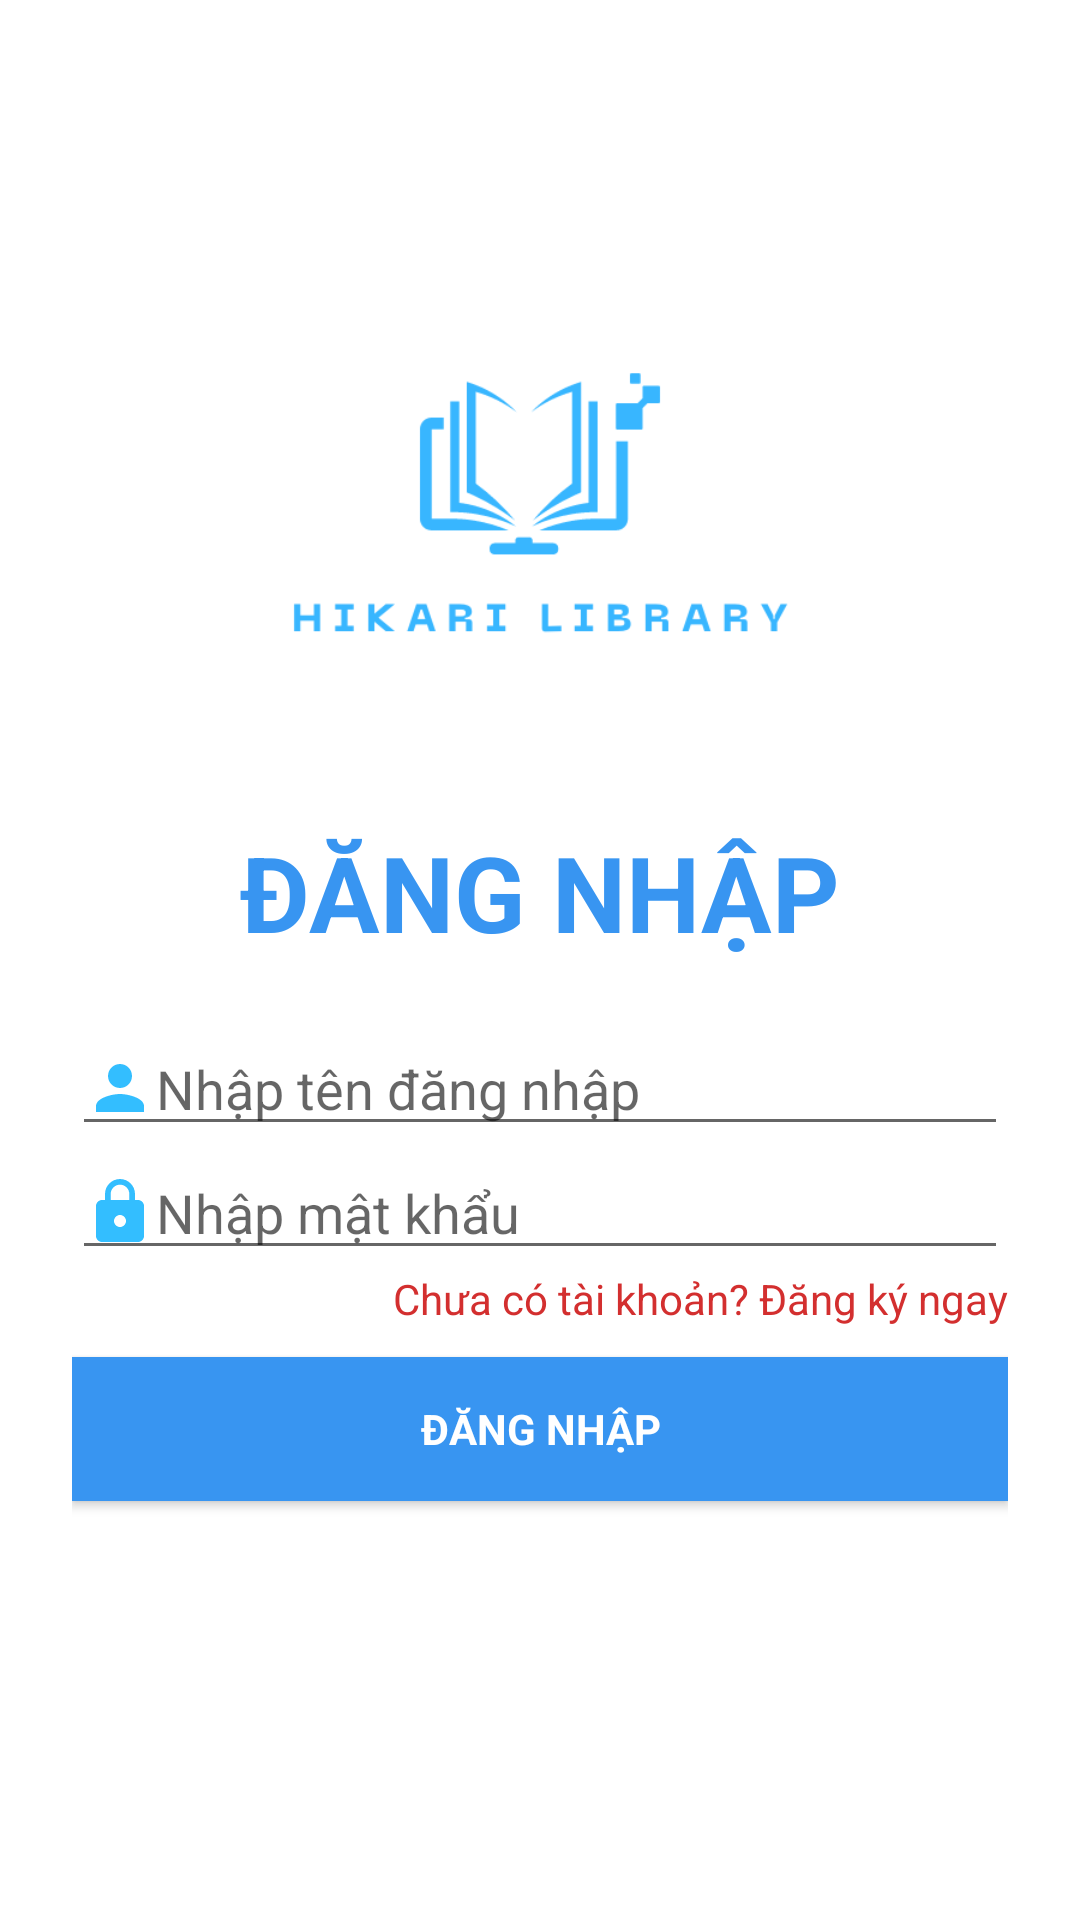

Produce the Android XML layout that renders to this screen, including the resource entries it uses.
<!-- AndroidManifest.xml: application theme Theme.DuAnCuoiMon -->
<!-- res/layout/activity_main.xml -->
<?xml version="1.0" encoding="utf-8"?>
<androidx.constraintlayout.widget.ConstraintLayout xmlns:android="http://schemas.android.com/apk/res/android"
    xmlns:app="http://schemas.android.com/apk/res-auto"
    xmlns:tools="http://schemas.android.com/tools"
    android:id="@+id/main"
    android:layout_width="match_parent"
    android:layout_height="match_parent"
    tools:context=".MainActivity">
    <LinearLayout
        android:layout_width="match_parent"
        android:layout_height="match_parent"
        android:padding="24dp"
        android:orientation="vertical"
        android:gravity="center_horizontal"
        android:background="@color/white">
        <ImageView
            android:layout_width="200dp"
            android:layout_height="200dp"
            android:layout_marginTop="50dp"
            android:background="@color/black"
            android:src="@drawable/ic_logo"/>
        <TextView
            android:layout_width="wrap_content"
            android:layout_height="wrap_content"
            android:text="ĐĂNG NHẬP"
            android:textSize="35sp"
            android:textStyle="bold"
            android:textColor="@color/FF3895F1"
            android:layout_marginBottom="20dp"/>
        <EditText
            android:id="@+id/etUserName"
                android:layout_width="match_parent"
                android:layout_height="wrap_content"
                android:hint="Nhập tên đăng nhập"
            android:inputType="text"
                android:drawableStart="@drawable/baseline_person_24"/>
        <EditText
            android:id="@+id/etPassword"
            android:layout_width="match_parent"
            android:layout_height="wrap_content"
            android:inputType="textPassword"
            android:hint="Nhập mật khẩu"
            android:drawableStart="@drawable/baseline_lock_24"/>
        <TextView
            android:id="@+id/txtWrapDangKy"
            android:layout_width="wrap_content"
            android:layout_height="wrap_content"
            android:text="Chưa có tài khoản? Đăng ký ngay"
            android:textColor="#D32F2F"
            android:layout_gravity="end"/>
        <Button
            android:layout_width="match_parent"
            android:layout_height="wrap_content"
            android:id="@+id/btnDangNhap"
            android:text="ĐĂNG NHẬP"
            android:textStyle="bold"
            android:textColor="@color/white"
            android:background="@color/FF3895F1"
            style="@style/Theme.AppCompat.Light"
            android:layout_marginTop="10dp"/>
    </LinearLayout>
</androidx.constraintlayout.widget.ConstraintLayout>
<!-- resources referenced by this layout -->
<resources>
  <color name="FF3895F1">#FF3895F1</color>
  <color name="black">#FF000000</color>
  <color name="white">#FFFFFFFF</color>
  <!-- drawable baseline_lock_24 (drawable) -->
  <vector xmlns:android="http://schemas.android.com/apk/res/android" android:height="24dp" android:tint="#33BEFF" android:viewportHeight="24" android:viewportWidth="24" android:width="24dp">
        
      <path android:fillColor="@android:color/white" android:pathData="M18,8h-1L17,6c0,-2.76 -2.24,-5 -5,-5S7,3.24 7,6v2L6,8c-1.1,0 -2,0.9 -2,2v10c0,1.1 0.9,2 2,2h12c1.1,0 2,-0.9 2,-2L20,10c0,-1.1 -0.9,-2 -2,-2zM12,17c-1.1,0 -2,-0.9 -2,-2s0.9,-2 2,-2 2,0.9 2,2 -0.9,2 -2,2zM15.1,8L8.9,8L8.9,6c0,-1.71 1.39,-3.1 3.1,-3.1 1.71,0 3.1,1.39 3.1,3.1v2z"/>
      
  </vector>
  <!-- drawable baseline_person_24 (drawable) -->
  <vector xmlns:android="http://schemas.android.com/apk/res/android" android:height="24dp" android:tint="#33BEFF" android:viewportHeight="24" android:viewportWidth="24" android:width="24dp">
        
      <path android:fillColor="@android:color/white" android:pathData="M12,12c2.21,0 4,-1.79 4,-4s-1.79,-4 -4,-4 -4,1.79 -4,4 1.79,4 4,4zM12,14c-2.67,0 -8,1.34 -8,4v2h16v-2c0,-2.66 -5.33,-4 -8,-4z"/>
      
  </vector>
  <!-- drawable ic_logo: png bitmap (drawable, 10321 bytes) -->
  <style name="Theme.DuAnCuoiMon" parent="Base.Theme.DuAnCuoiMon" />
  <style name="Base.Theme.DuAnCuoiMon" parent="Theme.AppCompat.DayNight.NoActionBar">
          
          
      </style>
</resources>
